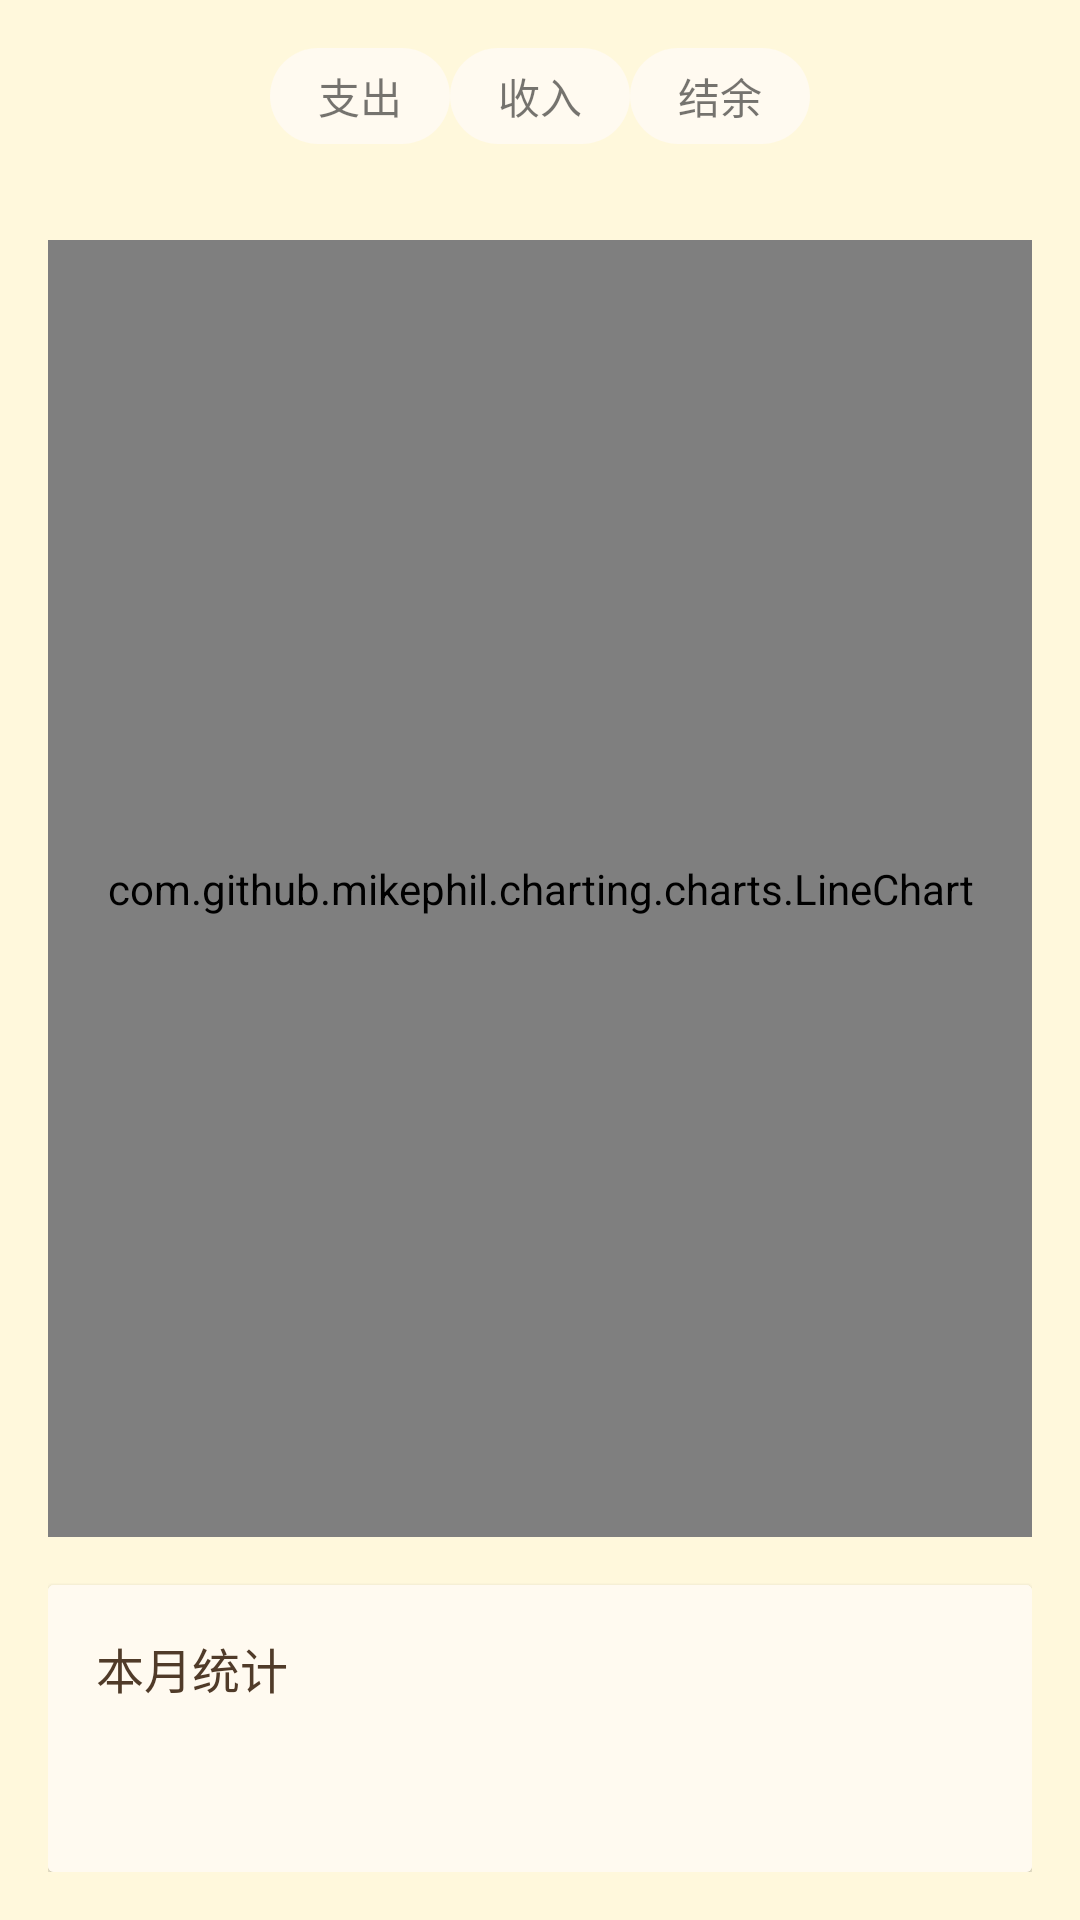

Here is an Android app screen rendered from its layout file. Give the layout XML and the strings, colors and styles it references.
<!-- AndroidManifest.xml: application theme Theme.CapybaraLedger.Default -->
<!-- res/layout/fragment_statistics_trend.xml -->
<?xml version="1.0" encoding="utf-8"?>
<FrameLayout xmlns:android="http://schemas.android.com/apk/res/android"
    android:layout_width="match_parent"
    android:layout_height="match_parent"
    android:background="@color/accent">

    
    <LinearLayout
        android:id="@+id/layout_type_selector"
        android:layout_width="match_parent"
        android:layout_height="wrap_content"
        android:gravity="center"
        android:padding="16dp">

        <LinearLayout
            android:layout_width="wrap_content"
            android:layout_height="32dp"
            android:orientation="horizontal"
            android:background="@drawable/bg_mode_switch">

            <TextView
                android:id="@+id/btn_expense"
                android:layout_width="0dp"
                android:layout_height="match_parent"
                android:layout_weight="1"
                android:paddingHorizontal="16dp"
                android:gravity="center"
                android:text="@string/statistics_expense"
                android:textSize="14sp"
                android:textColor="@color/text_mode_switch"
                android:background="@drawable/bg_mode_switch_item"/>

            <TextView
                android:id="@+id/btn_income"
                android:layout_width="0dp"
                android:layout_height="match_parent"
                android:layout_weight="1"
                android:paddingHorizontal="16dp"
                android:gravity="center"
                android:text="@string/statistics_income"
                android:textSize="14sp"
                android:textColor="@color/text_mode_switch"
                android:background="@drawable/bg_mode_switch_item"/>

            <TextView
                android:id="@+id/btn_balance"
                android:layout_width="0dp"
                android:layout_height="match_parent"
                android:layout_weight="1"
                android:paddingHorizontal="16dp"
                android:gravity="center"
                android:text="@string/statistics_balance"
                android:textSize="14sp"
                android:textColor="@color/text_mode_switch"
                android:background="@drawable/bg_mode_switch_item"/>
        </LinearLayout>
    </LinearLayout>

    
    <LinearLayout
        android:id="@+id/content_view"
        android:layout_width="match_parent"
        android:layout_height="match_parent"
        android:orientation="vertical"
        android:paddingHorizontal="16dp"
        android:paddingBottom="16dp"
        android:paddingTop="64dp">

        
        <com.github.mikephil.charting.charts.LineChart
            android:id="@+id/line_chart"
            android:layout_width="match_parent"
            android:layout_height="0dp"
            android:layout_weight="1"
            android:layout_marginTop="16dp" />

        
        <androidx.cardview.widget.CardView
            android:layout_width="match_parent"
            android:layout_height="wrap_content"
            android:layout_marginTop="16dp">

            <LinearLayout
                android:layout_width="match_parent"
                android:layout_height="wrap_content"
                android:background="@color/background_light"
                android:orientation="vertical"
                android:padding="16dp">

                <TextView
                    android:layout_width="wrap_content"
                    android:layout_height="wrap_content"
                    android:text="@string/statistics_month_summary"
                    android:textColor="@color/text_primary"
                    android:textSize="16sp" />

                <TextView
                    android:id="@+id/tv_month_amount"
                    android:layout_width="wrap_content"
                    android:layout_height="wrap_content"
                    android:layout_marginTop="8dp"
                    android:textColor="@color/expense"
                    android:textSize="24sp"
                    android:textStyle="bold" />
            </LinearLayout>
        </androidx.cardview.widget.CardView>
    </LinearLayout>

    
    <LinearLayout
        android:id="@+id/empty_view"
        android:layout_width="wrap_content"
        android:layout_height="wrap_content"
        android:layout_gravity="center"
        android:orientation="vertical"
        android:gravity="center"
        android:visibility="gone"
        android:layout_marginTop="32dp">

        <TextView
            android:layout_width="wrap_content"
            android:layout_height="wrap_content"
            android:text="暂无数据"
            android:textColor="@color/text_secondary"
            android:textSize="16sp"/>
    </LinearLayout>

</FrameLayout>
<!-- resources referenced by this layout -->
<resources>
  <color name="accent">#FFF8DC</color>
  <color name="background_light">#FFFAF0</color>
  <color name="expense">#D32F2F</color>
  <color name="text_primary">#503B29</color>
  <color name="text_secondary">#7D6E63</color>
  <!-- drawable bg_mode_switch (drawable) -->
  <?xml version="1.0" encoding="utf-8"?>
  <shape xmlns:android="http://schemas.android.com/apk/res/android">
      <solid android:color="@color/background"/>
      <corners android:radius="16dp"/>
  </shape>
  <!-- drawable bg_mode_switch_item (drawable) -->
  <?xml version="1.0" encoding="utf-8"?>
  <selector xmlns:android="http://schemas.android.com/apk/res/android">
      <item android:state_selected="true">
          <shape>
              <solid android:color="@color/primary"/>
              <corners android:radius="16dp"/>
          </shape>
      </item>
      <item>
          <shape>
              <solid android:color="@color/background_light"/>
              <corners android:radius="16dp"/>
          </shape>
      </item>
  </selector>
  <string name="statistics_balance">结余</string>
  <string name="statistics_expense">支出</string>
  <string name="statistics_income">收入</string>
  <string name="statistics_month_summary">本月统计</string>
  <style name="Theme.CapybaraLedger.Default" parent="Theme.MaterialComponents.Light.NoActionBar">
          <item name="colorPrimary">@color/default_primary</item>
          <item name="colorPrimaryDark">@color/default_primary_dark</item>
          <item name="colorAccent">@color/default_accent</item>
          <item name="android:windowBackground">@color/default_background</item>
          <item name="android:colorBackground">@color/default_background</item>
          <item name="colorSurface">@color/default_surface</item>
          <item name="android:textColorPrimary">@color/default_text_primary</item>
          <item name="android:textColorSecondary">@color/default_text_secondary</item>
  
          
          <item name="android:windowTranslucentStatus">false</item>
          <item name="android:windowDrawsSystemBarBackgrounds">true</item>
          <item name="android:statusBarColor">@android:color/transparent</item>
          <item name="android:windowLightStatusBar">false</item>
      </style>
  <color name="background">#FFF8DC</color>
  <color name="primary">#A78B77</color>
  <color name="default_primary">#795548</color>
  <color name="default_primary_dark">#5D4037</color>
  <color name="default_accent">#8D6E63</color>
  <color name="default_background">#FAFAFA</color>
  <color name="default_surface">#FFFFFF</color>
  <color name="default_text_primary">#212121</color>
  <color name="default_text_secondary">#757575</color>
</resources>
